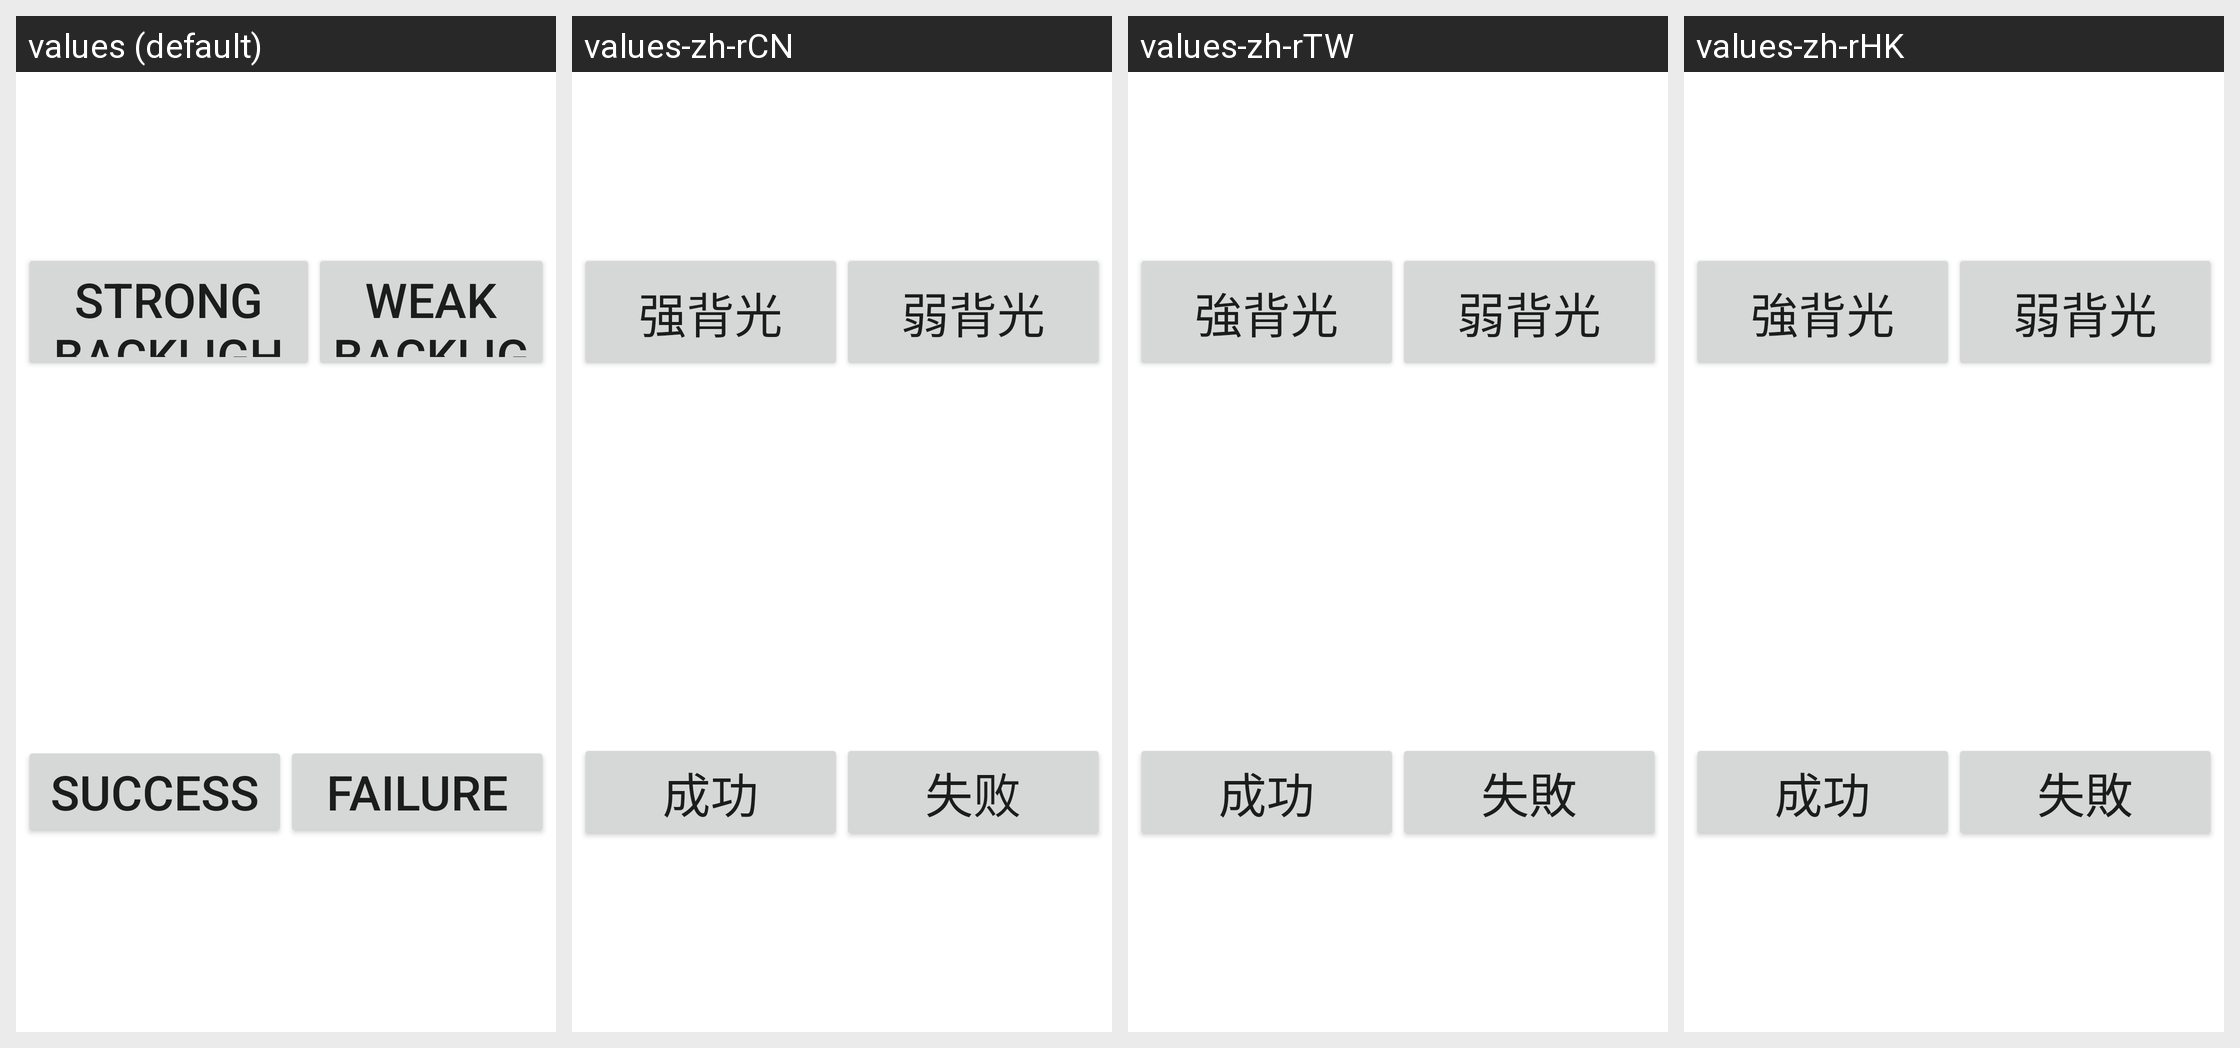

Translations of the strings shown on this Android screen, per locale in the grid:
Android screen res/layout/backlight.xml rendered under 4 locales, left to right: values (default), values-zh-rCN, values-zh-rTW, values-zh-rHK. Device: Nexus 5 (rendered at 1080×1920; each locale shown at half size, 540×960, under a caption strip naming it); theme Theme.MaterialComponents.DayNight.NoActionBar.
Strings drawn on this screen, with the default value and each locale's value (text and hints the layout hard-codes appear in the picture but are not listed):

LCD_increase
  values: Strong backlight
  values-zh-rCN: 强背光
  values-zh-rTW: 強背光
  values-zh-rHK: 強背光

LCD_weaken
  values: Weak backlight
  values-zh-rCN: 弱背光
  values-zh-rTW: 弱背光
  values-zh-rHK: 弱背光

Success
  values: Success
  values-zh-rCN: 成功
  values-zh-rTW: 成功
  values-zh-rHK: 成功

Failed
  values: Failure
  values-zh-rCN: 失败
  values-zh-rTW: 失敗
  values-zh-rHK: 失敗
